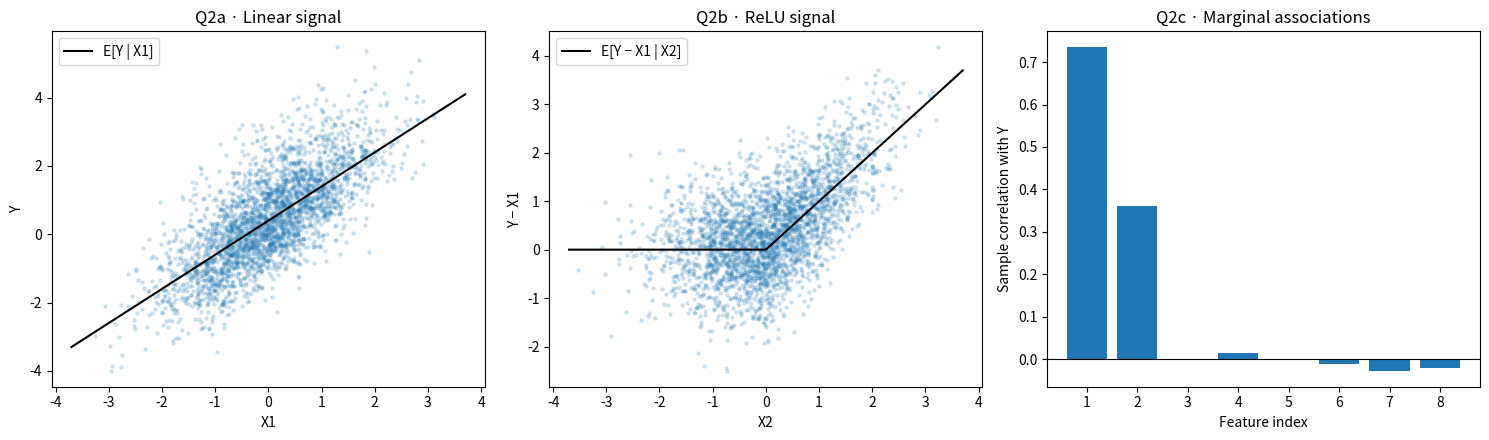

Recreate this plot in Python.
"""ENSAI Q2: reproducible Gaussian design and exploratory plots."""
import argparse
import json
from pathlib import Path
import numpy as np


def generate_data(n=3000, p=8, noise_variance=0.5, seed=42):
    if n < 2 or p < 2 or not np.isfinite(noise_variance) or noise_variance < 0:
        raise ValueError("Require n>=2, p>=2, finite noise_variance>=0")
    rng = np.random.default_rng(seed)
    x = rng.standard_normal((n, p))
    y = x[:, 0] + np.maximum(x[:, 1], 0) + np.sqrt(noise_variance) * rng.standard_normal(n)
    return x, y


def theoretical_moments(noise_variance=0.5):
    if not np.isfinite(noise_variance) or noise_variance < 0:
        raise ValueError("Noise variance must be finite and nonnegative")
    variance = 1.5 - 1 / (2 * np.pi) + noise_variance
    return {"mean_y": float(1 / np.sqrt(2 * np.pi)), "variance_y": float(variance),
            "correlation_x1_y": float(1 / np.sqrt(variance)),
            "correlation_x2_y": float(0.5 / np.sqrt(variance)),
            "correlation_other_features_y": 0.0}


def analyze(x, y):
    if x.ndim != 2 or len(y) != len(x) or x.shape[1] < 2:
        raise ValueError("Expected X (n,p), p>=2, matching y")
    r = y - x[:, 0]
    neg = x[:, 1] <= 0
    pos = ~neg
    return {"n": int(len(y)), "p": int(x.shape[1]), "mean_y": float(np.mean(y)),
            "variance_y": float(np.var(y)),
            "correlations": [float(np.corrcoef(x[:, j], y)[0, 1]) for j in range(x.shape[1])],
            "partial_residual_mean_x2_nonpositive": float(r[neg].mean()) if neg.any() else None,
            "partial_residual_mean_x2_positive": float(r[pos].mean()) if pos.any() else None}


def plot_data(x, y, path):
    import matplotlib
    matplotlib.use("Agg")
    import matplotlib.pyplot as plt
    from matplotlib.ticker import MaxNLocator
    path.parent.mkdir(parents=True, exist_ok=True)
    grid = np.linspace(-3.7, 3.7, 300)
    fig, axes = plt.subplots(1, 3, figsize=(15, 4.5))
    axes[0].scatter(x[:, 0], y, s=5, alpha=0.16, rasterized=True)
    axes[0].plot(grid, grid + 1 / np.sqrt(2 * np.pi), color="black", label="E[Y | X1]")
    axes[0].set(xlabel="X1", ylabel="Y", title="Q2a · Linear signal")
    axes[0].legend()
    axes[1].scatter(x[:, 1], y - x[:, 0], s=5, alpha=0.16, rasterized=True)
    axes[1].plot(grid, np.maximum(grid, 0), color="black", label="E[Y − X1 | X2]")
    axes[1].set(xlabel="X2", ylabel="Y − X1", title="Q2b · ReLU signal")
    axes[1].legend()
    corrs = [np.corrcoef(x[:, j], y)[0, 1] for j in range(x.shape[1])]
    axes[2].bar(range(1, len(corrs) + 1), corrs)
    axes[2].axhline(0, color="black", lw=0.8)
    axes[2].xaxis.set_major_locator(MaxNLocator(integer=True))
    axes[2].set(xlabel="Feature index", ylabel="Sample correlation with Y",
                title="Q2c · Marginal associations")
    fig.tight_layout()
    fig.savefig(path, dpi=160)
    plt.close(fig)


def main():
    parser = argparse.ArgumentParser(description=__doc__)
    parser.add_argument("--n", type=int, default=3000)
    parser.add_argument("--p", type=int, default=8)
    parser.add_argument("--noise-variance", type=float, default=0.5)
    parser.add_argument("--seed", type=int, default=42)
    parser.add_argument("--output", type=Path, default=Path("results/q2.json"))
    parser.add_argument("--figure", type=Path, default=Path("results/q2_signals.png"))
    args = parser.parse_args()
    x, y = generate_data(args.n, args.p, args.noise_variance, args.seed)
    summary = {"seed": args.seed, "noise_variance": args.noise_variance,
               "observed": analyze(x, y), "theoretical": theoretical_moments(args.noise_variance)}
    args.output.parent.mkdir(parents=True, exist_ok=True)
    args.output.write_text(json.dumps(summary, indent=2) + "\n", encoding="utf-8")
    plot_data(x, y, args.figure)
    print(json.dumps(summary, indent=2))


if __name__ == "__main__":
    main()
